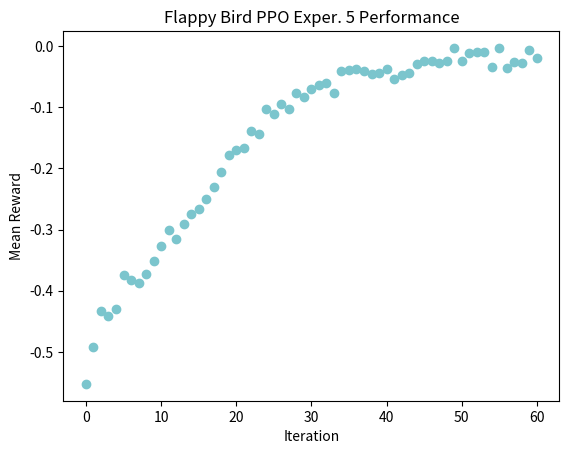

This figure's Python source:
import matplotlib.pyplot as plt

data = {
    0: -0.5524080000000069,
    1: -0.4923677979479152,
    2: -0.4334189406099582,
    3: -0.44195578231293153,
    4: -0.4305809859154988,
    5: -0.3738383838383902,
    6: -0.38288476411446865,
    7: -0.38766317485899077,
    8: -0.373228840125398,
    9: -0.3520432513050021,
    10: -0.3271024734982388,
    11: -0.3007836570663148,
    12: -0.31593619972261355,
    13: -0.29032362459547484,
    14: -0.2750031113876849,
    15: -0.2669230769230826,
    16: -0.25045963464938686,
    17: -0.231245136186775,
    18: -0.20618798955614134,
    19: -0.17833652007648704,
    20: -0.16938049006010697,
    21: -0.16695852534562677,
    22: -0.1383471074380208,
    23: -0.143456998313664,
    24: -0.10304980007270506,
    25: -0.11106446776612043,
    26: -0.09528156698146584,
    27: -0.10256354393609692,
    28: -0.07606949314631994,
    29: -0.0839663699307662,
    30: -0.07100470957614152,
    31: -0.06328746634759476,
    32: -0.059985358711570444,
    33: -0.07683021304067383,
    34: -0.04010438413360993,
    35: -0.03874213836477913,
    36: -0.03721362229102053,
    37: -0.04168301086668489,
    38: -0.045419055419056706,
    39: -0.043663851811495735,
    40: -0.03765624999999876,
    41: -0.05396344945745399,
    42: -0.04703951029493715,
    43: -0.04449069003286003,
    44: -0.02920118343195121,
    45: -0.024137025543087175,
    46: -0.024069097888672165,
    47: -0.02764763779527258,
    48: -0.025322777101093173,
    49: -0.0031551901336069796,
    50: -0.02409898176651461,
    51: -0.011667035153659343,
    52: -0.009763694951665009,
    53: -0.009480519480520441,
    54: -0.0345595854922255,
    55: -0.0032815692684923987,
    56: -0.0360937500000007,
    57: -0.026955457660300886,
    58: -0.028186745503817244,
    59: -0.0060982842618086735,
    60: -0.020374381916646624,
}


print(data)

plt.scatter([i for i in range(len(data))],[i for i in data.values()], c='#7BC5CD')
plt.title('Flappy Bird PPO Exper. 5 Performance')
plt.xlabel('Iteration')
plt.ylabel('Mean Reward')
plt.show()